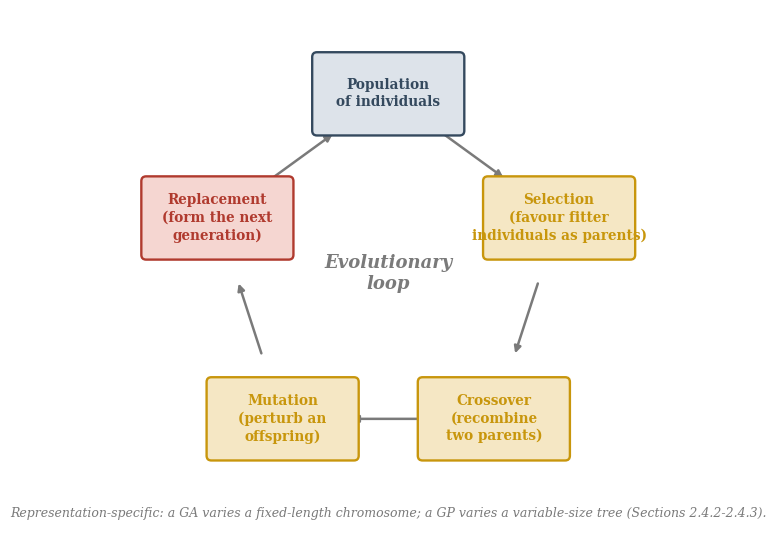

The script that saved this image: (Note: this script raises an exception after producing the figure.)
"""Generates img/ea-loop.png for chap02.tex: the general evolutionary loop
(Section 2.4.1) -- population, selection, variation (crossover and mutation)
and replacement -- shared by every evolutionary algorithm discussed in this
thesis, regardless of whether the individual is a GA chromosome or a GP tree.
"""

import matplotlib.pyplot as plt
import matplotlib.patches as mpatches
import numpy as np

plt.rcParams["font.family"] = "serif"

RED = "#b03a2e"
RED_FILL = "#f5d6d1"
BLUE = "#34495e"
BLUE_FILL = "#dde3ea"
GOLD = "#c8960c"
GOLD_FILL = "#f5e7c4"
GRAY = "#7a7a7a"


def node(ax, x, y, text, edge, face, w=2.6, h=1.0, fontsize=10.5):
    b = mpatches.FancyBboxPatch(
        (x - w / 2, y - h / 2), w, h, boxstyle="round,pad=0.02,rounding_size=0.08",
        linewidth=1.7, edgecolor=edge, facecolor=face, zorder=3)
    ax.add_patch(b)
    ax.text(x, y, text, ha="center", va="center", fontsize=fontsize,
            fontweight="bold", color=edge, zorder=4, linespacing=1.3)
    return x, y


fig, ax = plt.subplots(figsize=(7.4, 7.4))
ax.set_xlim(-4.4, 4.4)
ax.set_ylim(-4.4, 4.4)
ax.set_aspect("equal")
ax.axis("off")

R = 3.0
positions = {
    "population":  (0, R),
    "selection":   (R * np.sin(np.radians(72)), R * np.cos(np.radians(72))),
    "crossover":   (R * np.sin(np.radians(144)), R * np.cos(np.radians(144))),
    "mutation":    (R * np.sin(np.radians(216)), R * np.cos(np.radians(216))),
    "replacement": (R * np.sin(np.radians(288)), R * np.cos(np.radians(288))),
}
labels = {
    "population":  "Population\nof individuals",
    "selection":   "Selection\n(favour fitter\nindividuals as parents)",
    "crossover":   "Crossover\n(recombine\ntwo parents)",
    "mutation":    "Mutation\n(perturb an\noffspring)",
    "replacement": "Replacement\n(form the next\ngeneration)",
}
colors = {
    "population":  (BLUE, BLUE_FILL),
    "selection":   (GOLD, GOLD_FILL),
    "crossover":   (GOLD, GOLD_FILL),
    "mutation":    (GOLD, GOLD_FILL),
    "replacement": (RED, RED_FILL),
}

pts = {}
for key, (x, y) in positions.items():
    edge, face = colors[key]
    pts[key] = node(ax, x, y, labels[key], edge, face, w=2.5, h=1.35, fontsize=9.8)

order = ["population", "selection", "crossover", "mutation", "replacement"]
for i in range(len(order)):
    a, b = order[i], order[(i + 1) % len(order)]
    pa, pb = np.array(pts[a]), np.array(pts[b])
    direction = pb - pa
    direction = direction / np.linalg.norm(direction)
    start = pa + direction * 1.15
    end = pb - direction * 1.15
    ax.annotate("", xy=tuple(end), xytext=tuple(start),
                arrowprops=dict(arrowstyle="-|>", color=GRAY, lw=1.8,
                                 shrinkA=0, shrinkB=0), zorder=2)

ax.text(0, 0, "Evolutionary\nloop", ha="center", va="center", fontsize=13,
        fontweight="bold", color=GRAY, style="italic")

ax.text(0, -4.0,
        "Representation-specific: a GA varies a fixed-length chromosome; "
        "a GP varies a variable-size tree (Sections 2.4.2-2.4.3).",
        ha="center", va="center", fontsize=9.0, color=GRAY, style="italic")

fig.tight_layout()
fig.savefig("img/ea-loop.png", dpi=200, bbox_inches="tight")
print("done")
